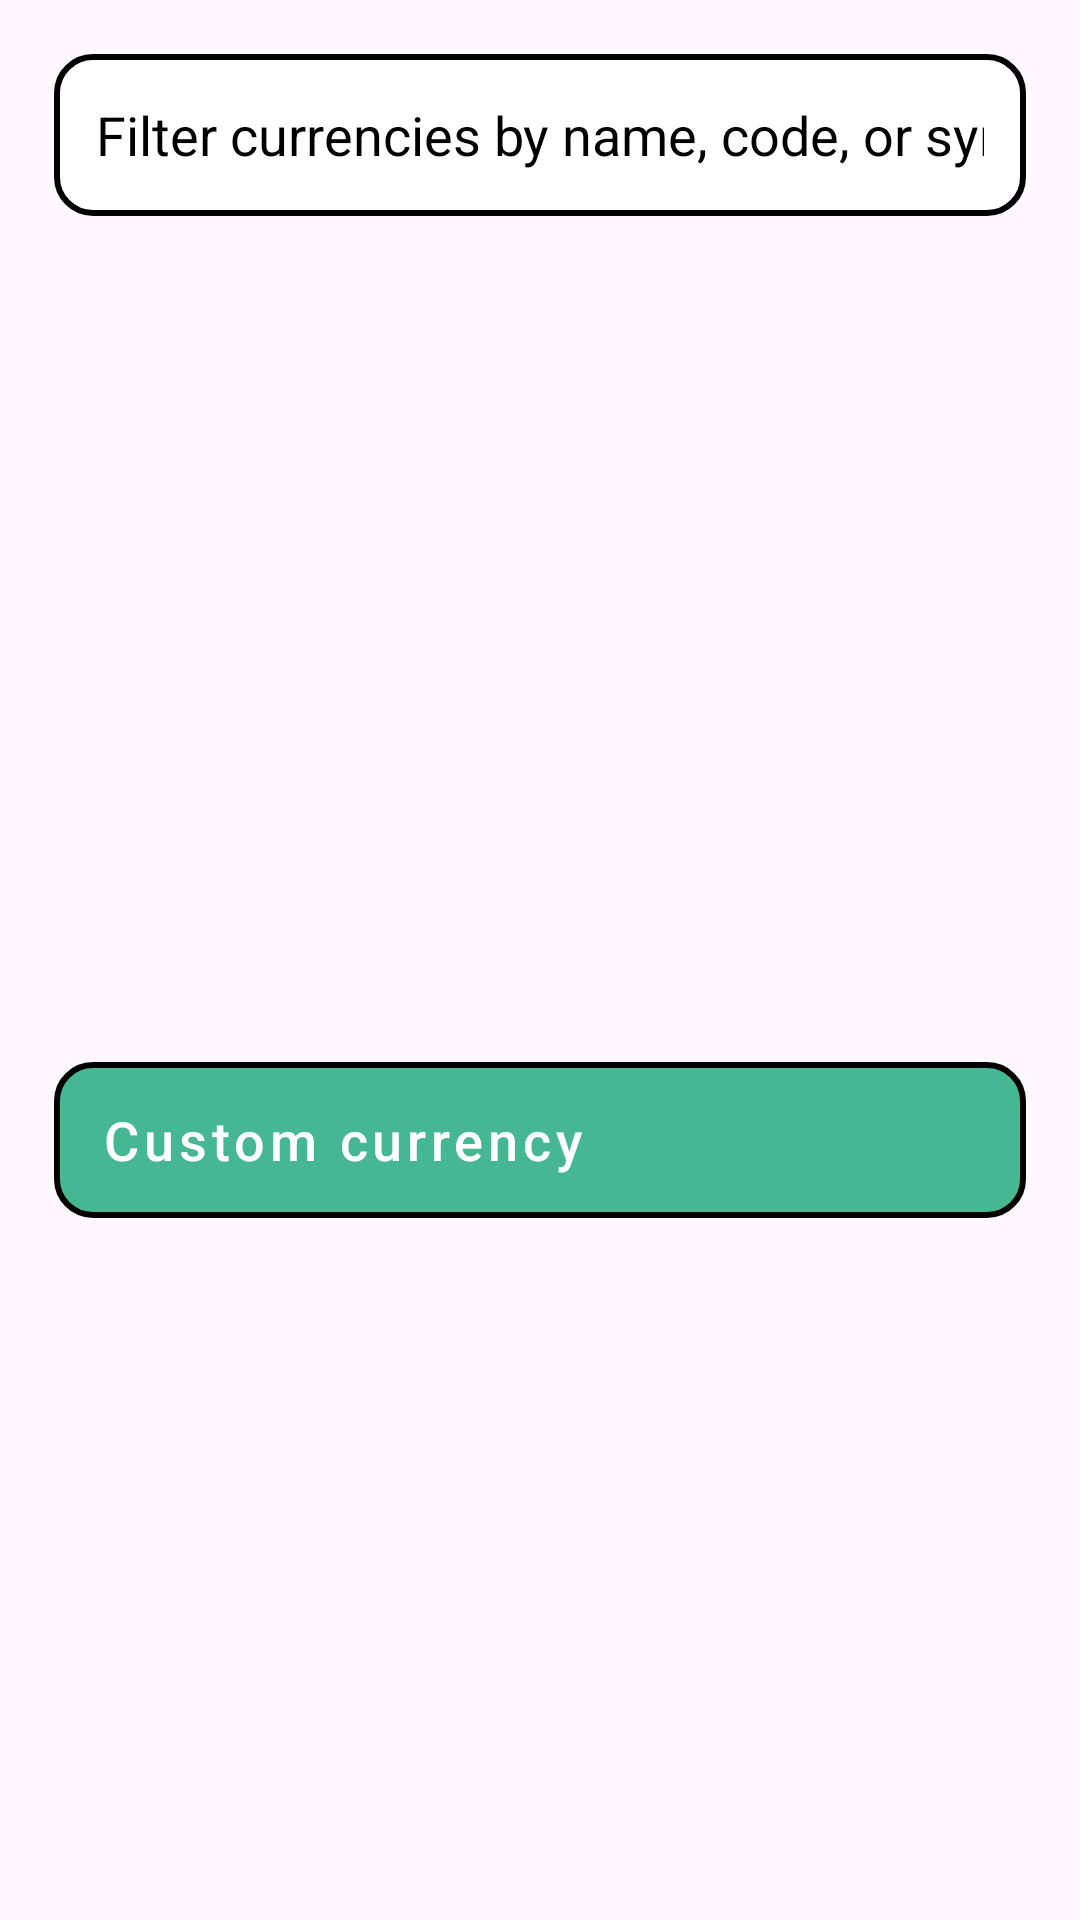

Produce the Android XML layout that renders to this screen, including the resource entries it uses.
<!-- AndroidManifest.xml: application theme Theme.BudgetBuddy -->
<!-- res/layout/dialog_currency_picker.xml -->
<?xml version="1.0" encoding="utf-8"?>
<LinearLayout xmlns:android="http://schemas.android.com/apk/res/android"
    android:layout_width="match_parent"
    android:layout_height="wrap_content"
    android:orientation="vertical"
    android:padding="18dp">

    <EditText
        android:id="@+id/edtCurrencyFilter"
        android:layout_width="match_parent"
        android:layout_height="54dp"
        android:background="@drawable/bg_input"
        android:hint="@string/filter_currencies"
        android:inputType="text"
        android:maxLines="1"
        android:paddingHorizontal="14dp"
        android:textColor="?attr/budgetTextColor"
        android:textColorHint="?attr/budgetTextColor" />

    <ListView
        android:id="@+id/listCurrencies"
        android:layout_width="match_parent"
        android:layout_height="260dp"
        android:layout_marginTop="10dp"
        android:divider="?attr/budgetTextColor"
        android:dividerHeight="1dp" />

    <Button
        android:id="@+id/btnCustomCurrency"
        style="@style/CustomDefaultButton"
        android:layout_width="match_parent"
        android:layout_height="52dp"
        android:layout_marginTop="12dp"
        android:background="@drawable/bg_button_teal"
        android:text="@string/create_custom_currency"
        android:textColor="?attr/budgetOnPrimaryColor" />

    <LinearLayout
        android:id="@+id/customCurrencyFields"
        android:layout_width="match_parent"
        android:layout_height="wrap_content"
        android:layout_marginTop="10dp"
        android:orientation="vertical"
        android:visibility="gone">

        <EditText
            android:id="@+id/edtCustomCurrencyName"
            android:maxLength="80"
            android:layout_width="match_parent"
            android:layout_height="54dp"
            android:background="@drawable/bg_input"
            android:hint="@string/custom_currency_name"
            android:inputType="textCapWords"
            android:maxLines="1"
            android:paddingHorizontal="14dp"
            android:textColor="?attr/budgetTextColor"
            android:textColorHint="?attr/budgetTextColor" />

        <EditText
            android:id="@+id/edtCustomCurrencySymbol"
            android:layout_width="match_parent"
            android:layout_height="54dp"
            android:layout_marginTop="8dp"
            android:background="@drawable/bg_input"
            android:hint="@string/custom_currency_symbol"
            android:inputType="text"
            android:maxLength="8"
            android:maxLines="1"
            android:paddingHorizontal="14dp"
            android:textColor="?attr/budgetTextColor"
            android:textColorHint="?attr/budgetTextColor" />

        <Button
            android:id="@+id/btnUseCustomCurrency"
            style="@style/CustomDefaultButton"
            android:layout_width="match_parent"
            android:layout_height="52dp"
            android:layout_marginTop="8dp"
            android:background="@drawable/bg_button_teal"
            android:text="@string/use_custom_currency"
            android:textColor="?attr/budgetOnPrimaryColor" />
    </LinearLayout>
</LinearLayout>
<!-- resources referenced by this layout -->
<resources>
  <!-- drawable bg_button_teal (drawable) -->
  <shape xmlns:android="http://schemas.android.com/apk/res/android">
      <solid android:color="?attr/budgetPrimaryColor"/>
      <stroke android:width="2dp" android:color="?attr/budgetTextColor"/>
      <corners android:radius="12dp"/>
  </shape>
  <!-- drawable bg_input (drawable) -->
  <shape xmlns:android="http://schemas.android.com/apk/res/android">
      <solid android:color="?attr/budgetInputColor"/>
      <stroke android:width="2dp" android:color="?attr/budgetTextColor"/>
      <corners android:radius="12dp"/>
  </shape>
  <string name="create_custom_currency">Custom currency</string>
  <string name="custom_currency_name">Currency name</string>
  <string name="custom_currency_symbol">Currency symbol</string>
  <string name="filter_currencies">Filter currencies by name, code, or symbol</string>
  <string name="use_custom_currency">Use custom currency</string>
  <style name="CustomDefaultButton" parent="Widget.MaterialComponents.Button">
          <item name="android:textAlignment">textStart</item>
          <item name="android:textSize">18sp</item>
          <item name="textAllCaps">false</item>
          <item name="backgroundTint">@null</item>
          <item name="minHeight">80dp</item>
          <item name="android:width">350dp</item>
          <item name="android:radius">20dp</item>
          <item name="android:paddingVertical">5dp</item>
          <item name="android:elevation">0dp</item>
          <item name="android:stateListAnimator">@null</item>
      </style>
  <style name="Theme.BudgetBuddy" parent="Base.Theme.BudgetBuddy" />
  <style name="Base.Theme.BudgetBuddy" parent="Theme.Material3.DayNight.NoActionBar">
          
          
          <item name="colorPrimary">@color/teal</item>
          <item name="colorOnPrimary">@color/white</item>
          <item name="android:windowAnimationStyle">@null</item>
          <item name="materialButtonStyle">@style/CustomDefaultButton</item>
          <item name="budgetBackgroundColor">@color/cream</item>
          <item name="budgetSurfaceColor">@color/beige</item>
          <item name="budgetPrimaryColor">@color/teal</item>
          <item name="budgetTextColor">@color/black</item>
          <item name="budgetOnPrimaryColor">@color/white</item>
          <item name="budgetInputColor">@color/white</item>
      </style>
  <color name="teal">#46B793</color>
  <color name="white">#FFFFFFFF</color>
  <color name="cream">#FCF5E8</color>
  <color name="beige">#EADFCB</color>
  <color name="black">#FF000000</color>
</resources>
